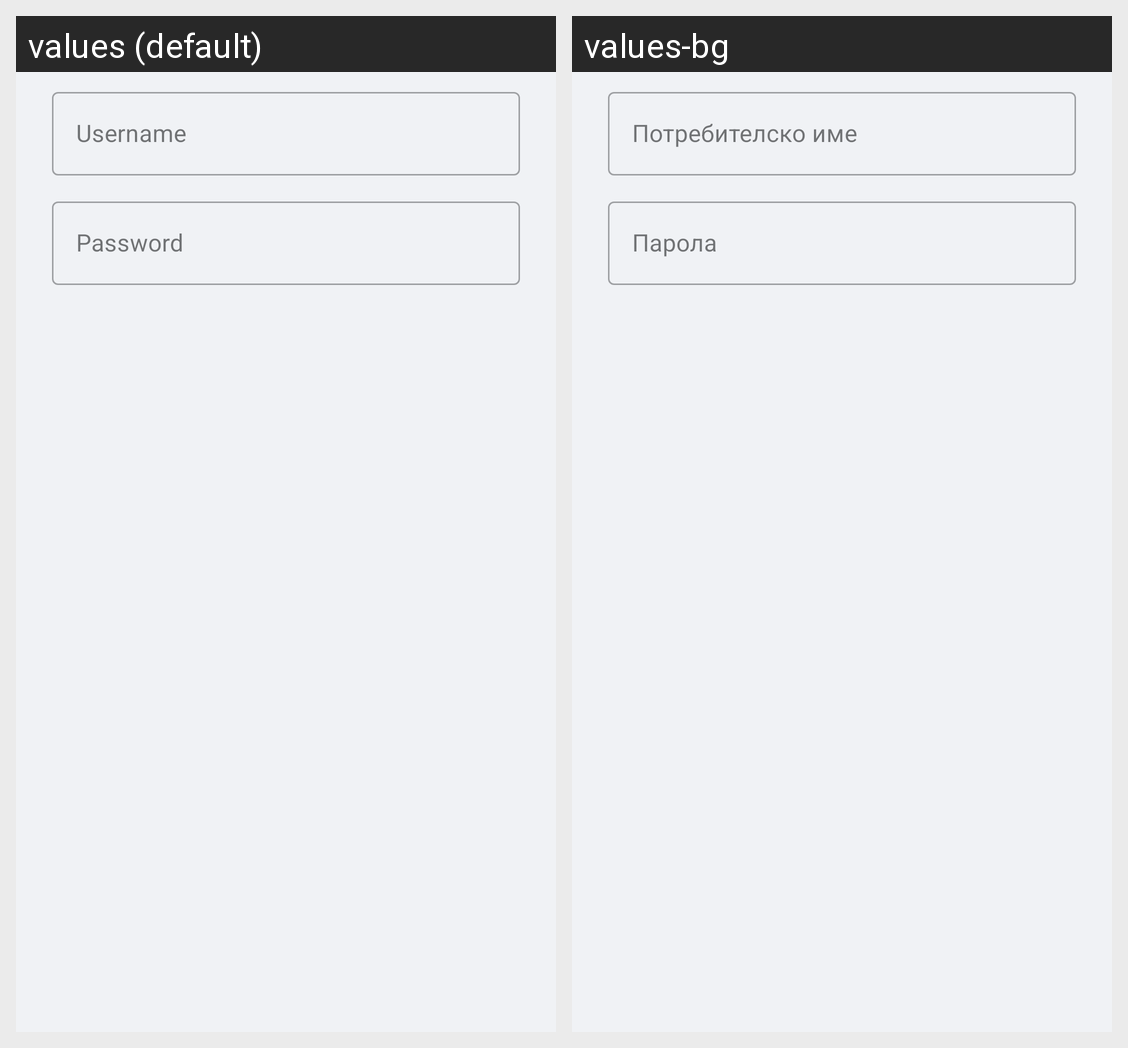

Here is an Android app screen in its default locale and in the app's own translations. Write out the translated-string differences for the strings that appear on this screen.
Android screen res/layout/dialog_add_user.xml rendered under 2 locales, left to right: values (default), values-bg. Device: Nexus 5 (rendered at 1080×1920; each locale shown at half size, 540×960, under a caption strip naming it); theme Theme.Fshu.
Strings drawn on this screen, with the default value and each locale's value (text and hints the layout hard-codes, and strings that could not be matched under every locale, appear in the picture but are not listed):

hint_username
  values: Username
  values-bg: Потребителско име

hint_password
  values: Password
  values-bg: Парола
